7-way image classification set "split_dataset" from GitHub (naitripanchal/Rice_Crop_Disease_Detection_using_Hybrid_CNN-VIT_Aproach); label vocabulary: brown spot fungal disease, damaged by pests, downy mildew fungal disease, hispa pest damage, leaf streak bacterial disease, leaf blight bacterial disease, tungro viral disease.

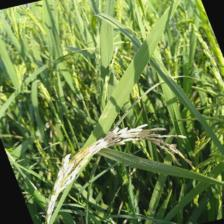
Label: damaged by pests

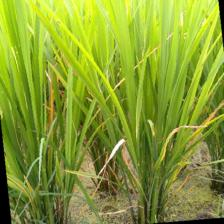
Label: tungro viral disease

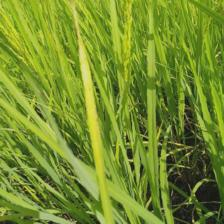
Label: leaf blight bacterial disease

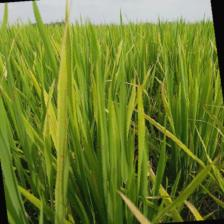
Label: brown spot fungal disease

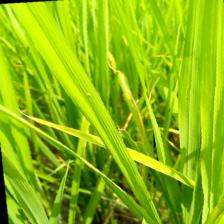
Label: downy mildew fungal disease

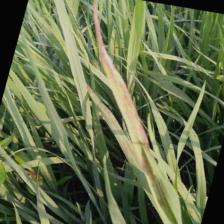
Label: leaf streak bacterial disease
